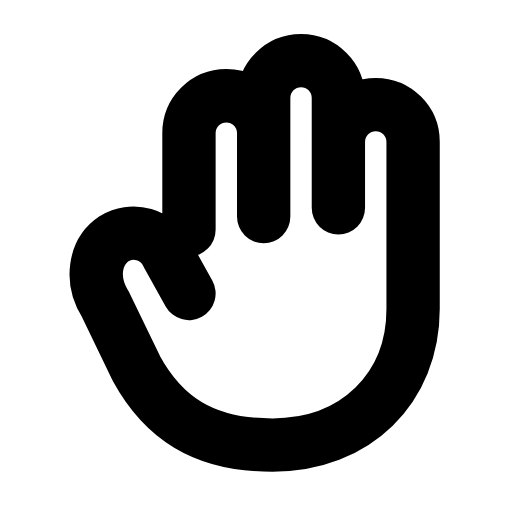
t = 0.00 s
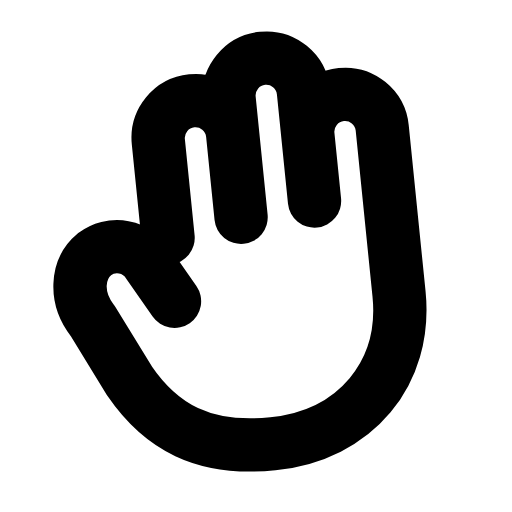
t = 0.31 s
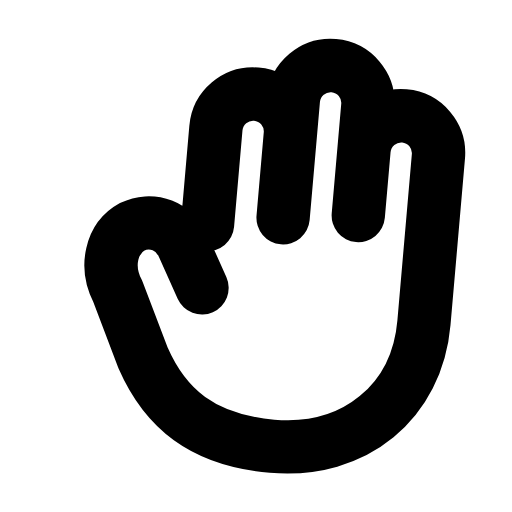
t = 0.63 s
t = 0.93 s: frame unchanged from t = 0.00 s, image omitted
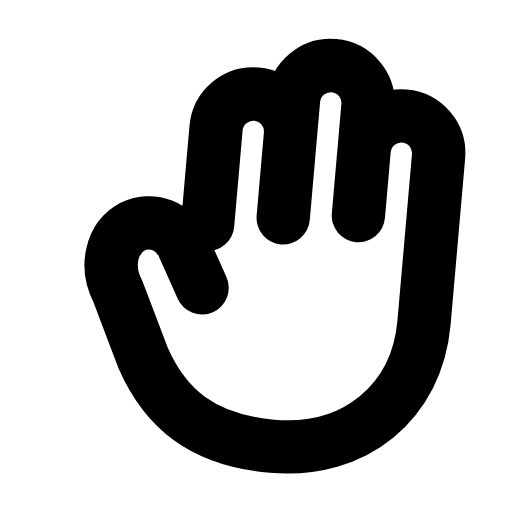
t = 1.25 s
t = 1.58 s: frame unchanged from t = 0.00 s, image omitted

The animated SVG that drew these frames (rendered in a browser with its animation timeline set to each time). Animation: 1 SMIL element (animateTransform=1); one cycle of 1.90 s, repeats indefinitely.

<svg xmlns="http://www.w3.org/2000/svg" width="24" height="24" viewBox="0 0 24 24" fill="none"><g transform="translate(0.412 -0.354) scale(1.03)"><g><animateTransform attributeName="transform" type="rotate" values="0 11.4 20.4;0 11.4 20.4;-7 11.4 20.4;5 11.4 20.4;0 11.4 20.4;0 11.4 20.4;5 11.4 20.4;-7 11.4 20.4;0 11.4 20.4;0 11.4 20.4;0 11.4 20.4" keyTimes="0;0.135;0.2475;0.36;0.45;0.6;0.66;0.735;0.81;0.9;1" dur="1.9s" repeatCount="indefinite" calcMode="spline" keySplines="0.16 1 0.3 1;0.16 1 0.3 1;0.16 1 0.3 1;0.16 1 0.3 1;0.16 1 0.3 1;0.16 1 0.3 1;0.16 1 0.3 1;0.16 1 0.3 1;0.16 1 0.3 1;0.16 1 0.3 1"/><path stroke="currentColor" stroke-width="2.427" stroke-linecap="round" stroke-linejoin="round" fill="none" d="M8.2 10.8L8.2 6.4A1.7 1.7 0 0 1 11.6 6.4L11.6 10.2M11.6 9.8L11.6 4.8A1.7 1.7 0 0 1 15 4.8L15 9.8M15 9.8L15 6.8A1.7 1.7 0 0 1 18.4 6.8L18.4 14.4C18.4 18 15.8 20.6 12 20.6C8.8 20.6 7 19.3 5.8 17.1L4.4 14.2C3.7 13.1 3.9 11.8 4.8 11.2A1.7 1.7 0 0 1 7.2 11.9L8.2 13.7"></path></g></g></svg>
